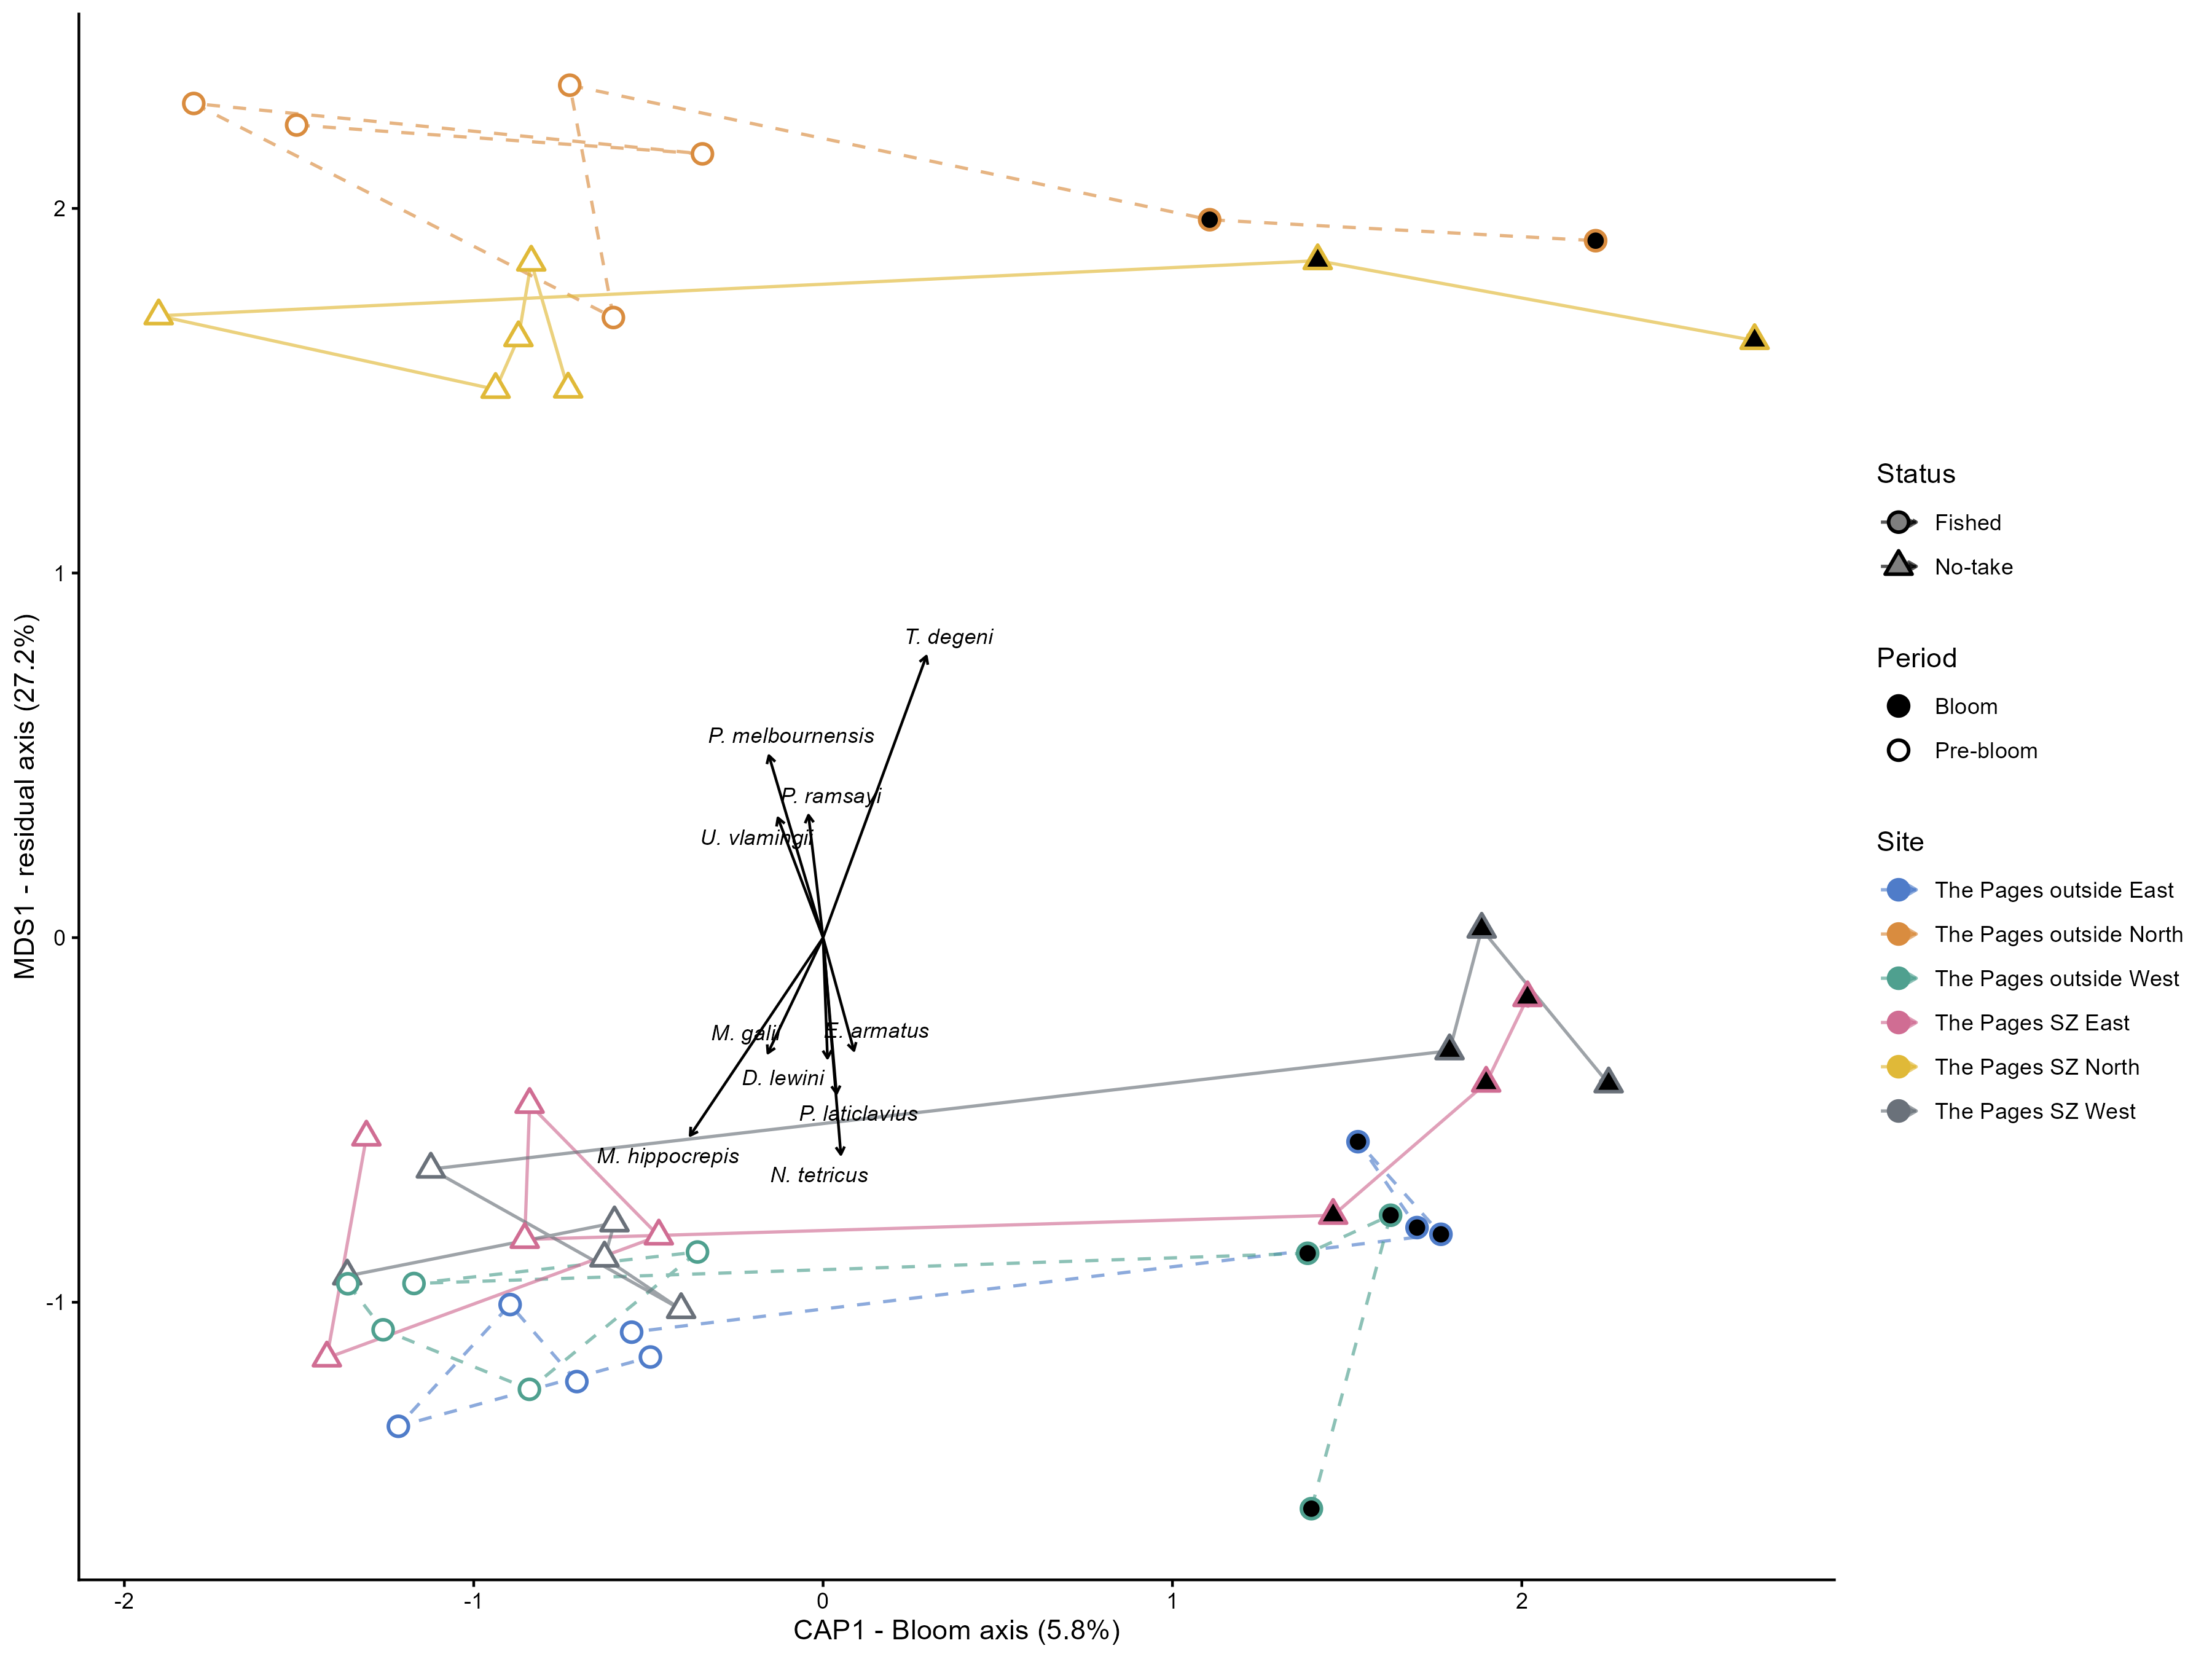

The data file committed next to this chart (first rows):
site_name, status, CAP1, MDS1, n_events
The Pages SZ East, No-take, 0.06031, -0.641, 8
The Pages SZ North, No-take, -0.1706, 1.672, 7
The Pages SZ West, No-take, 0.2266, -0.6164, 8
The Pages outside East, Fished, 0.1426, -0.9956, 8
The Pages outside North, Fished, -0.2373, 2.084, 7
The Pages outside West, Fished, -0.07269, -1.033, 8
